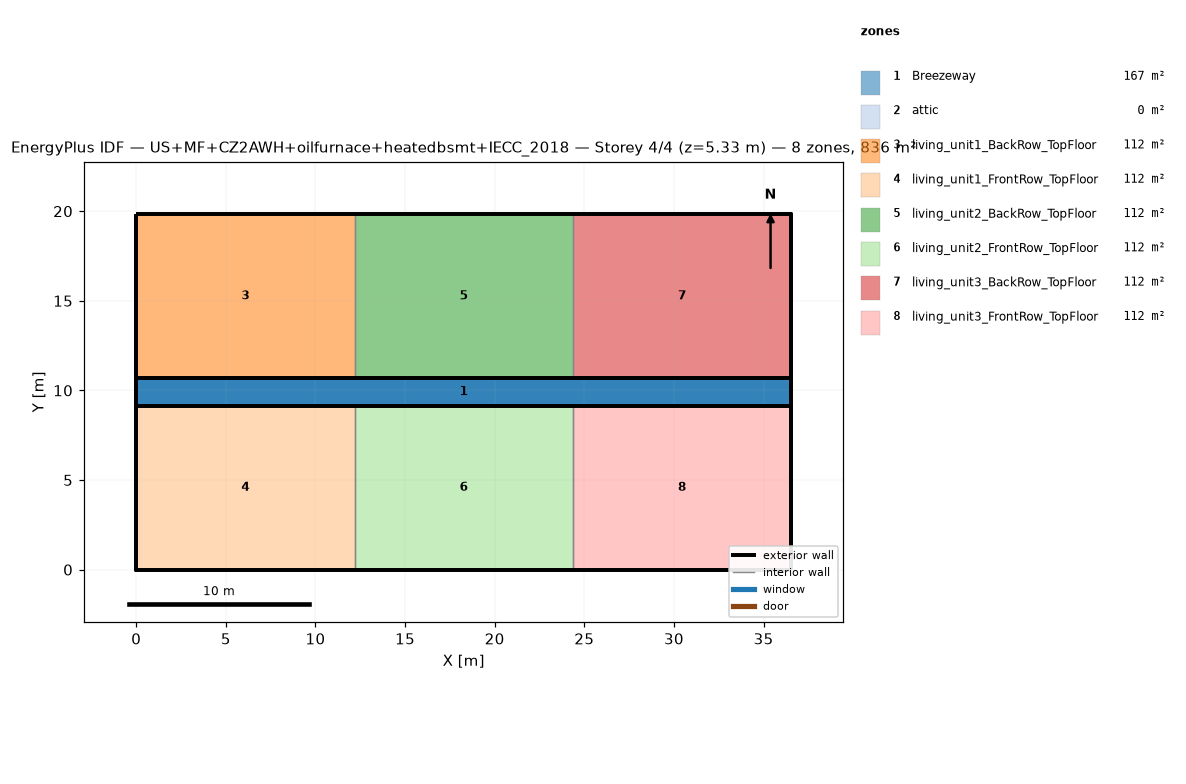
=== STOREY PLAN SPEC (per zone: floor XY polygon, exterior-wall plan segments, windows/doors) ===
zone 1: Breezeway  (167.0 m²)
  floor: (36.54, 9.16) (0.00, 9.16) (0.00, 10.68) (36.54, 10.68)
  floor: (36.54, 9.16) (0.00, 9.16) (0.00, 10.68) (36.54, 10.68)
  floor: (36.54, 9.16) (0.00, 9.16) (0.00, 10.68) (36.54, 10.68)
zone 2: attic  (0.0 m²)
  exterior wall: (36.54, 0.00) – (36.54, 19.84) – (36.54, 9.92)  [29.8 m]
  exterior wall: (0.00, 19.84) – (0.00, 0.00) – (0.00, 9.92)  [29.8 m]
zone 3: living_unit1_BackRow_TopFloor  (111.5 m²)
  floor: (12.18, 10.68) (0.00, 10.68) (0.00, 19.84) (12.18, 19.84)
  exterior wall: (12.18, 19.84) – (0.00, 19.84)  [12.2 m]
  exterior wall: (0.00, 19.84) – (0.00, 10.68)  [9.2 m]
  exterior wall: (0.00, 10.68) – (12.18, 10.68)  [12.2 m]
  interior walls: 1
zone 4: living_unit1_FrontRow_TopFloor  (111.5 m²)
  floor: (12.18, 0.00) (0.00, 0.00) (0.00, 9.16) (12.18, 9.16)
  exterior wall: (0.00, 0.00) – (12.18, 0.00)  [12.2 m]
  exterior wall: (0.00, 9.16) – (0.00, 0.00)  [9.2 m]
  exterior wall: (12.18, 9.16) – (0.00, 9.16)  [12.2 m]
  interior walls: 1
zone 5: living_unit2_BackRow_TopFloor  (111.5 m²)
  floor: (24.36, 10.68) (12.18, 10.68) (12.18, 19.84) (24.36, 19.84)
  exterior wall: (12.18, 10.68) – (24.36, 10.68)  [12.2 m]
  exterior wall: (24.36, 19.84) – (12.18, 19.84)  [12.2 m]
  interior walls: 2
zone 6: living_unit2_FrontRow_TopFloor  (111.5 m²)
  floor: (24.36, 0.00) (12.18, 0.00) (12.18, 9.16) (24.36, 9.16)
  exterior wall: (12.18, 0.00) – (24.36, 0.00)  [12.2 m]
  exterior wall: (24.36, 9.16) – (12.18, 9.16)  [12.2 m]
  interior walls: 2
zone 7: living_unit3_BackRow_TopFloor  (111.5 m²)
  floor: (36.54, 10.68) (24.36, 10.68) (24.36, 19.84) (36.54, 19.84)
  exterior wall: (36.54, 10.68) – (36.54, 19.84)  [9.2 m]
  exterior wall: (36.54, 19.84) – (24.36, 19.84)  [12.2 m]
  exterior wall: (24.36, 10.68) – (36.54, 10.68)  [12.2 m]
  interior walls: 1
zone 8: living_unit3_FrontRow_TopFloor  (111.5 m²)
  floor: (36.54, 0.00) (24.36, 0.00) (24.36, 9.16) (36.54, 9.16)
  exterior wall: (24.36, 0.00) – (36.54, 0.00)  [12.2 m]
  exterior wall: (36.54, 0.00) – (36.54, 9.16)  [9.2 m]
  exterior wall: (36.54, 9.16) – (24.36, 9.16)  [12.2 m]
  interior walls: 1

=== DERIVED (storey summary) ===
Building: US+MF+CZ2AWH+oilfurnace+heatedbsmt+IECC_2018
Storey: 4 of 4  (floor level z = 5.33 m)
Storey gross floor area: 836.2 m²
Zones on this storey: 8
  - Breezeway: floor 167.0 m²
  - attic: floor 0.0 m²; exterior wall 59.5 m (81.9 m²); WWR 0.0%
  - living_unit1_BackRow_TopFloor: floor 111.5 m²; exterior wall 33.5 m (86.9 m²); WWR 0.0%
  - living_unit1_FrontRow_TopFloor: floor 111.5 m²; exterior wall 33.5 m (86.9 m²); WWR 0.0%
  - living_unit2_BackRow_TopFloor: floor 111.5 m²; exterior wall 24.4 m (63.1 m²); WWR 0.0%
  - living_unit2_FrontRow_TopFloor: floor 111.5 m²; exterior wall 24.4 m (63.1 m²); WWR 0.0%
  - living_unit3_BackRow_TopFloor: floor 111.5 m²; exterior wall 33.5 m (86.9 m²); WWR 0.0%
  - living_unit3_FrontRow_TopFloor: floor 111.5 m²; exterior wall 33.5 m (86.9 m²); WWR 0.0%
Zone adjacency (shared interzone walls):
  - living_unit1_BackRow_TopFloor ↔ living_unit2_BackRow_TopFloor
  - living_unit1_FrontRow_TopFloor ↔ living_unit2_FrontRow_TopFloor
  - living_unit2_BackRow_TopFloor ↔ living_unit3_BackRow_TopFloor
  - living_unit2_FrontRow_TopFloor ↔ living_unit3_FrontRow_TopFloor